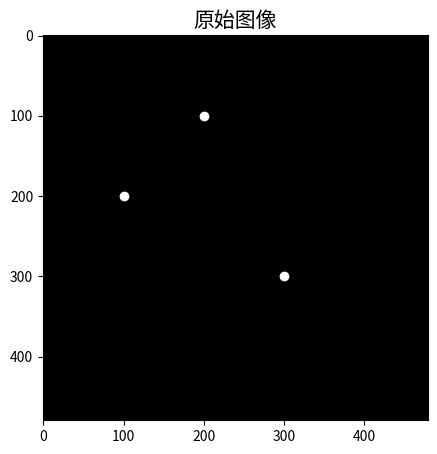
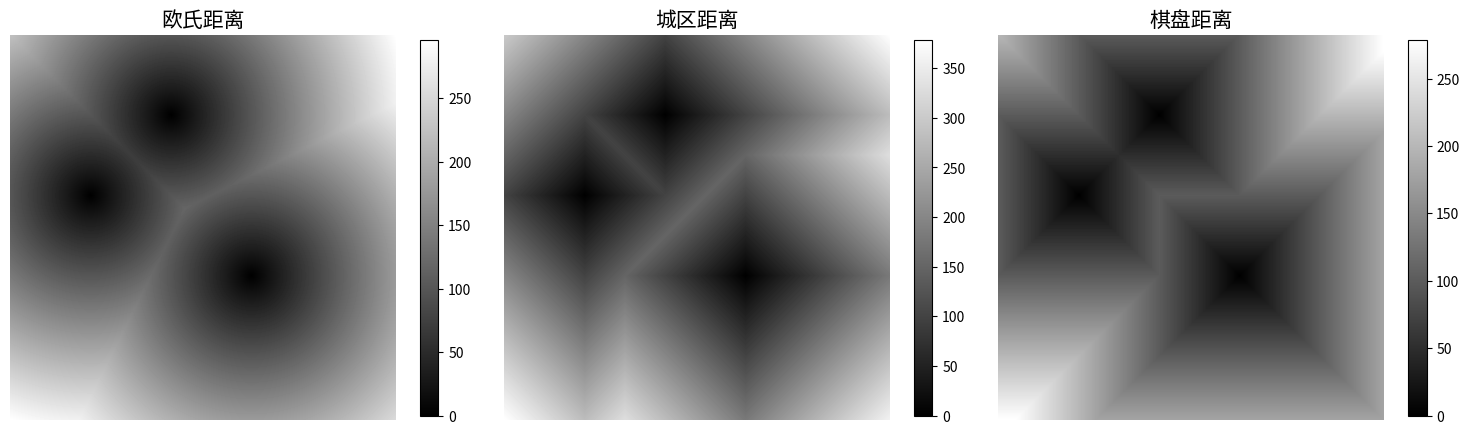

The matplotlib source for these figures, in order:
import numpy as np
import matplotlib.pyplot as plt

# 设置字体样式以正常显示中文标签
# plt.rcParams['font.sans-serif'] = ['SimHei']
plt.rcParams['axes.unicode_minus'] = False


# 定义距离变换类
class DistanceTransform:
    # 初始化距离变换类
    def __init__(self, image):
        self.image = image
        self.height, self.width = image.shape

    # 定义欧氏距离变换
    def Euclidean_distance_transform(self):
        distance_matrix = np.zeros_like(self.image, dtype=float)
        # 获取前景像素点的坐标
        yy, xx = np.argwhere(self.image == 1).T
        for y in range(self.height):
            for x in range(self.width):
                if self.image[y, x] == 1:
                    distance_matrix[y, x] = 0
                else:
                    # 计算当前像素到前景像素点的欧氏距离
                    distances = np.sqrt((y - yy) ** 2 + (x - xx) ** 2)
                    # 取最小值作为当前像素的距离值
                    distance_matrix[y, x] = np.min(distances)
        return distance_matrix

    # 定义城市街区距离变换
    def D4_distance_transform(self):
        distance_matrix = np.zeros_like(self.image, dtype=float)
        yy, xx = np.argwhere(self.image == 1).T
        for y in range(self.height):
            for x in range(self.width):
                if self.image[y, x] == 1:
                    distance_matrix[y, x] = 0
                else:
                    # 计算当前像素到前景像素点的曼哈顿距离
                    distances = np.abs(y - yy) + np.abs(x - xx)
                    # 取最小值作为当前像素的距离值
                    distance_matrix[y, x] = np.min(distances)
        return distance_matrix

    # 定义棋盘距离变换
    def D8_distance_transform(self):
        distance_matrix = np.zeros_like(self.image, dtype=float)
        yy, xx = np.argwhere(self.image == 1).T
        for y in range(self.height):
            for x in range(self.width):
                if self.image[y, x] == 1:
                    distance_matrix[y, x] = 0
                else:
                    # 计算当前像素到前景像素点的棋盘距离
                    distances = np.maximum(np.abs(y - yy), np.abs(x - xx))
                    # 取最小值作为当前像素的距离值
                    distance_matrix[y, x] = np.min(distances)
        return distance_matrix


# 初始化输入图像：480x480的全黑背景
image = np.zeros((480, 480), dtype=np.uint8)
# 取三个前景像素点
image[100, 200] = 1
image[200, 100] = 1
image[300, 300] = 1

# 显示原始图像
plt.figure(figsize=(5, 5))
plt.scatter([100, 200, 300], [200, 100, 300], color='white', marker='o')
plt.imshow(image, cmap='gray')
plt.title('原始图像', fontsize=15)

# 计算距离变换矩阵
dt = DistanceTransform(image)
euclidean_distance_matrix = dt.Euclidean_distance_transform()
manhattan_distance_matrix = dt.D4_distance_transform()
chessboard_distance_matrix = dt.D8_distance_transform()

# 输出欧氏、城区和棋盘的距离矩阵
print("欧氏距离的变换矩阵:\n", euclidean_distance_matrix)
print("城区距离的变换矩阵:\n", manhattan_distance_matrix)
print("棋盘距离的变换矩阵:\n", chessboard_distance_matrix)

# 可视化距离变换结果
plt.figure(figsize=(15, 5))

# 欧氏距离变换
plt.subplot(1, 3, 1)
plt.imshow(euclidean_distance_matrix, cmap='gray')
plt.colorbar(shrink=0.8)
plt.title('欧氏距离', fontsize=15)
plt.axis('off')

# 城区距离变换
plt.subplot(1, 3, 2)
plt.imshow(manhattan_distance_matrix, cmap='gray')
plt.colorbar(shrink=0.8)
plt.title('城区距离', fontsize=15)
plt.axis('off')

# 棋盘距离变换
plt.subplot(1, 3, 3)
plt.imshow(chessboard_distance_matrix, cmap='gray')
plt.colorbar(shrink=0.8)
plt.title('棋盘距离', fontsize=15)
plt.axis('off')

plt.tight_layout()
plt.show()
